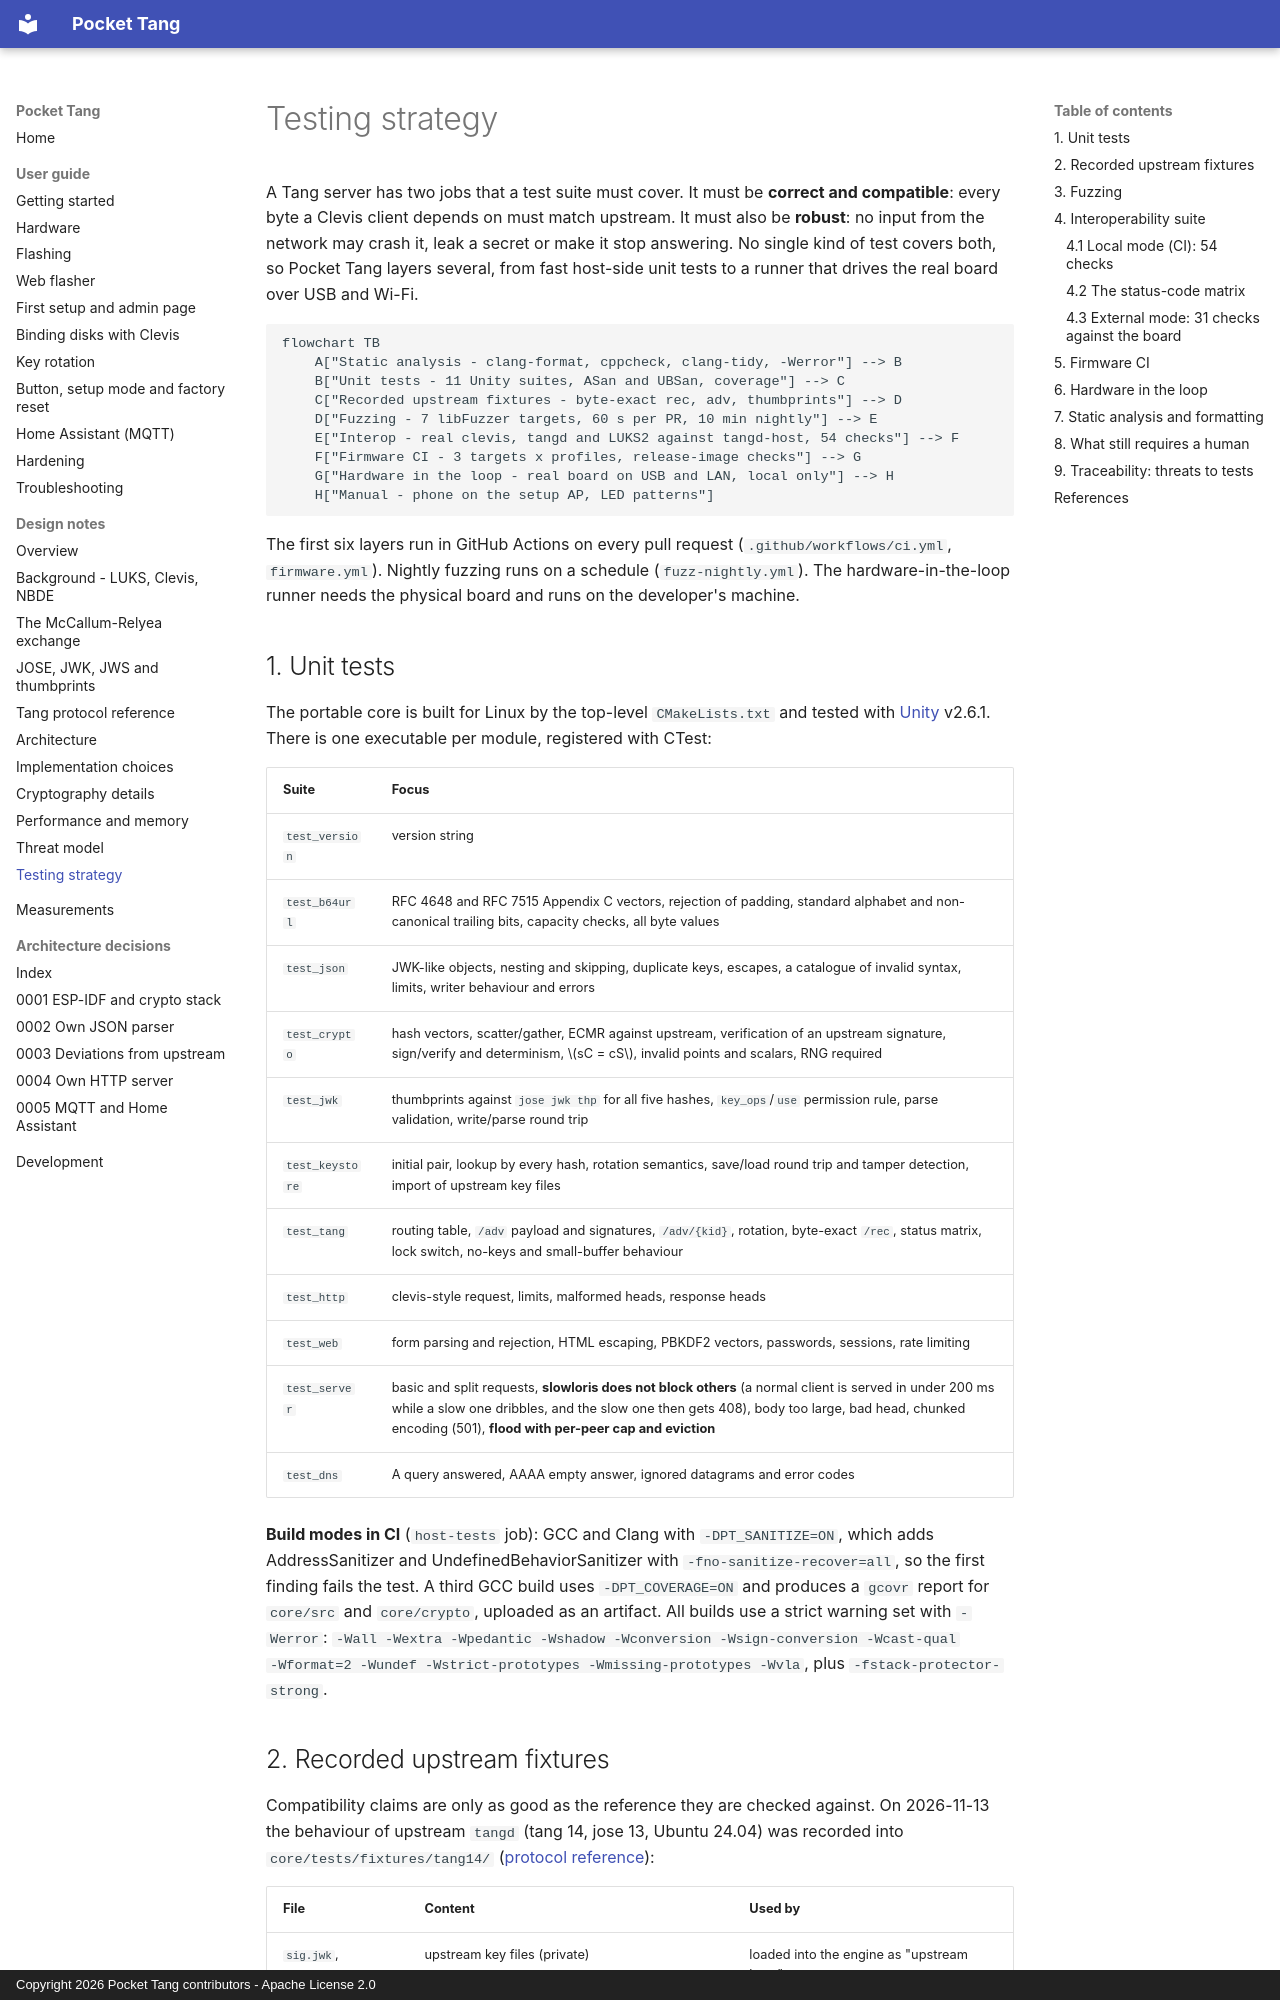

repository: BoniFederico/pocket-tang · page: design/testing/index.html · generator: mkdocs · copyright: Copyright 2026 Pocket Tang contributors - Apache License 2.0

# Testing strategy

A Tang server has two jobs that a test suite must cover. It must be **correct and compatible**:
every byte a Clevis client depends on must match upstream. It must also be **robust**: no input
from the network may crash it, leak a secret or make it stop answering. No single kind of test
covers both, so Pocket Tang layers several, from fast host-side unit tests to a runner that
drives the real board over USB and Wi-Fi.

```mermaid
flowchart TB
    A["Static analysis - clang-format, cppcheck, clang-tidy, -Werror"] --> B
    B["Unit tests - 11 Unity suites, ASan and UBSan, coverage"] --> C
    C["Recorded upstream fixtures - byte-exact rec, adv, thumbprints"] --> D
    D["Fuzzing - 7 libFuzzer targets, 60 s per PR, 10 min nightly"] --> E
    E["Interop - real clevis, tangd and LUKS2 against tangd-host, 54 checks"] --> F
    F["Firmware CI - 3 targets x profiles, release-image checks"] --> G
    G["Hardware in the loop - real board on USB and LAN, local only"] --> H
    H["Manual - phone on the setup AP, LED patterns"]
```

The first six layers run in GitHub Actions on every pull request (`.github/workflows/ci.yml`,
`firmware.yml`). Nightly fuzzing runs on a schedule (`fuzz-nightly.yml`). The hardware-in-the-loop
runner needs the physical board and runs on the developer's machine.

## 1. Unit tests

The portable core is built for Linux by the top-level `CMakeLists.txt` and tested with
[Unity](https://github.com/ThrowTheSwitch/Unity) v2.6.1. There is one executable per module,
registered with CTest:

| Suite | Focus |
|-------|-------|
| `test_version` | version string |
| `test_b64url` | RFC 4648 and RFC 7515 Appendix C vectors, rejection of padding, standard alphabet and non-canonical trailing bits, capacity checks, all byte values |
| `test_json` | JWK-like objects, nesting and skipping, duplicate keys, escapes, a catalogue of invalid syntax, limits, writer behaviour and errors |
| `test_crypto` | hash vectors, scatter/gather, ECMR against upstream, verification of an upstream signature, sign/verify and determinism, $sC = cS$, invalid points and scalars, RNG required |
| `test_jwk` | thumbprints against `jose jwk thp` for all five hashes, `key_ops`/`use` permission rule, parse validation, write/parse round trip |
| `test_keystore` | initial pair, lookup by every hash, rotation semantics, save/load round trip and tamper detection, import of upstream key files |
| `test_tang` | routing table, `/adv` payload and signatures, `/adv/{kid}`, rotation, byte-exact `/rec`, status matrix, lock switch, no-keys and small-buffer behaviour |
| `test_http` | clevis-style request, limits, malformed heads, response heads |
| `test_web` | form parsing and rejection, HTML escaping, PBKDF2 vectors, passwords, sessions, rate limiting |
| `test_server` | basic and split requests, **slowloris does not block others** (a normal client is served in under 200 ms while a slow one dribbles, and the slow one then gets 408), body too large, bad head, chunked encoding (501), **flood with per-peer cap and eviction** |
| `test_dns` | A query answered, AAAA empty answer, ignored datagrams and error codes |

**Build modes in CI** (`host-tests` job): GCC and Clang with `-DPT_SANITIZE=ON`, which adds
AddressSanitizer and UndefinedBehaviorSanitizer with `-fno-sanitize-recover=all`, so the first
finding fails the test. A third GCC build uses `-DPT_COVERAGE=ON` and produces a `gcovr` report
for `core/src` and `core/crypto`, uploaded as an artifact. All builds use a strict warning set
with `-Werror`: `-Wall -Wextra -Wpedantic -Wshadow -Wconversion -Wsign-conversion -Wcast-qual
-Wformat=2 -Wundef -Wstrict-prototypes -Wmissing-prototypes -Wvla`, plus `-fstack-protector-strong`.
